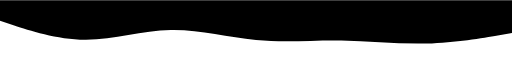
t = 0.00 s
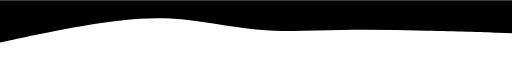
t = 1.88 s
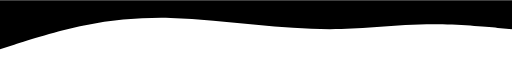
t = 3.13 s
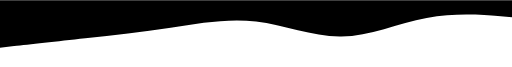
t = 5.00 s
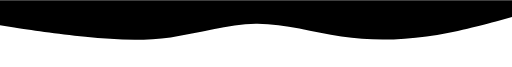
t = 6.88 s
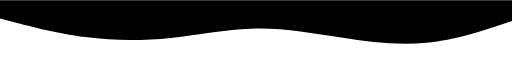
t = 8.13 s

The animated SVG that drew these frames (rendered in a browser with its animation timeline set to each time). Animation: 1 SMIL element (animate=1); one cycle of 10.00 s, repeats indefinitely.

<svg id="wave" viewBox="0 0 1920 250" width="1920" xmlns="http://www.w3.org/2000/svg" xmlns:xlink="http://www.w3.org/1999/xlink" version="1.1">
    <path id="wave-path" fill="#000" stroke-linecap="round" stroke-linejoin="miter">
        <animate attributeName="d" dur="10s" repeatCount="indefinite" values="
            M0 77L53.3 94.7C106.7 112.3 213.3 147.7 320 148.2C426.7 148.7 533.3 114.3 640 112C746.7 109.7 853.3 139.3 960 149.3C1066.7 159.3 1173.3 149.7 1280 151.2C1386.7 152.7 1493.3 165.3 1600 162.5C1706.7 159.7 1813.3 141.3 1866.7 132.2L1920 123L1920 0L1866.7 0C1813.3 0 1706.7 0 1600 0C1493.3 0 1386.7 0 1280 0C1173.3 0 1066.7 0 960 0C853.3 0 746.7 0 640 0C533.3 0 426.7 0 320 0C213.3 0 106.7 0 53.3 0L0 0Z;
            M0 186L53.3 165C106.7 144 213.3 102 320 77.5C426.7 53 533.3 46 640 54.5C746.7 63 853.3 87 960 96.7C1066.7 106.3 1173.3 101.7 1280 98.7C1386.7 95.7 1493.3 94.3 1600 98.8C1706.7 103.3 1813.3 113.7 1866.7 118.8L1920 124L1920 0L1866.7 0C1813.3 0 1706.7 0 1600 0C1493.3 0 1386.7 0 1280 0C1173.3 0 1066.7 0 960 0C853.3 0 746.7 0 640 0C533.3 0 426.7 0 320 0C213.3 0 106.7 0 53.3 0L0 0Z;
            M0 178L53.3 172.2C106.7 166.3 213.3 154.7 320 142.8C426.7 131 533.3 119 640 103.2C746.7 87.3 853.3 67.7 960 80.3C1066.7 93 1173.3 138 1280 136.3C1386.7 134.7 1493.3 86.3 1600 66.5C1706.7 46.7 1813.3 55.3 1866.7 59.7L1920 64L1920 0L1866.7 0C1813.3 0 1706.7 0 1600 0C1493.3 0 1386.7 0 1280 0C1173.3 0 1066.7 0 960 0C853.3 0 746.7 0 640 0C533.3 0 426.7 0 320 0C213.3 0 106.7 0 53.3 0L0 0Z;
            M0 66L53.3 78.7C106.7 91.3 213.3 116.7 320 135.3C426.7 154 533.3 166 640 151.8C746.7 137.7 853.3 97.3 960 91.7C1066.7 86 1173.3 115 1280 136.7C1386.7 158.3 1493.3 172.7 1600 159.2C1706.7 145.7 1813.3 104.3 1866.7 83.7L1920 63L1920 0L1866.7 0C1813.3 0 1706.7 0 1600 0C1493.3 0 1386.7 0 1280 0C1173.3 0 1066.7 0 960 0C853.3 0 746.7 0 640 0C533.3 0 426.7 0 320 0C213.3 0 106.7 0 53.3 0L0 0Z;
            M0 77L53.3 94.7C106.7 112.3 213.3 147.7 320 148.2C426.7 148.7 533.3 114.3 640 112C746.7 109.7 853.3 139.3 960 149.3C1066.7 159.3 1173.3 149.7 1280 151.2C1386.7 152.7 1493.3 165.3 1600 162.5C1706.7 159.7 1813.3 141.3 1866.7 132.2L1920 123L1920 0L1866.7 0C1813.3 0 1706.7 0 1600 0C1493.3 0 1386.7 0 1280 0C1173.3 0 1066.7 0 960 0C853.3 0 746.7 0 640 0C533.3 0 426.7 0 320 0C213.3 0 106.7 0 53.3 0L0 0Z;
        " />
    </path>
</svg>
